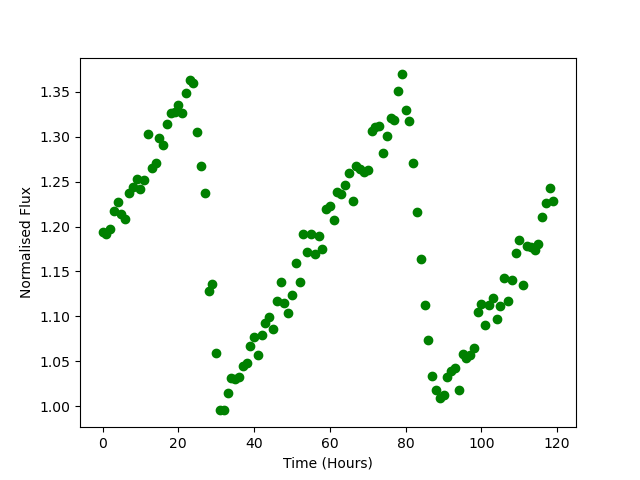

Source data for this figure (header and first rows):
Time, Flux
0.0, 1.194
1.0, 1.191
2.0, 1.197
3.0, 1.217
4.0, 1.227
5.0, 1.214
6.0, 1.209
7.0, 1.237
8.0, 1.244
9.0, 1.253
10.0, 1.241
11.0, 1.252
12.0, 1.303
13.0, 1.265
14.0, 1.271
15.0, 1.298
16.0, 1.29
17.0, 1.314
18.0, 1.327
19.0, 1.327
20.0, 1.335
21.0, 1.326
22.0, 1.349
23.0, 1.363
24.0, 1.36
25.0, 1.305
26.0, 1.267
27.0, 1.237
28.0, 1.128
29.0, 1.136
30.0, 1.059
31.0, 0.9953
32.0, 0.9953
33.0, 1.014
34.0, 1.031
35.0, 1.03
36.0, 1.032
37.0, 1.045
38.0, 1.048
39.0, 1.067
40.0, 1.077
41.0, 1.057
42.0, 1.079
43.0, 1.093
44.0, 1.099
45.0, 1.086
46.0, 1.117
47.0, 1.138
48.0, 1.115
49.0, 1.103
50.0, 1.124
51.0, 1.159
52.0, 1.138
53.0, 1.192
54.0, 1.171
55.0, 1.192
56.0, 1.169
57.0, 1.189
58.0, 1.175
59.0, 1.22
... 60 more rows
